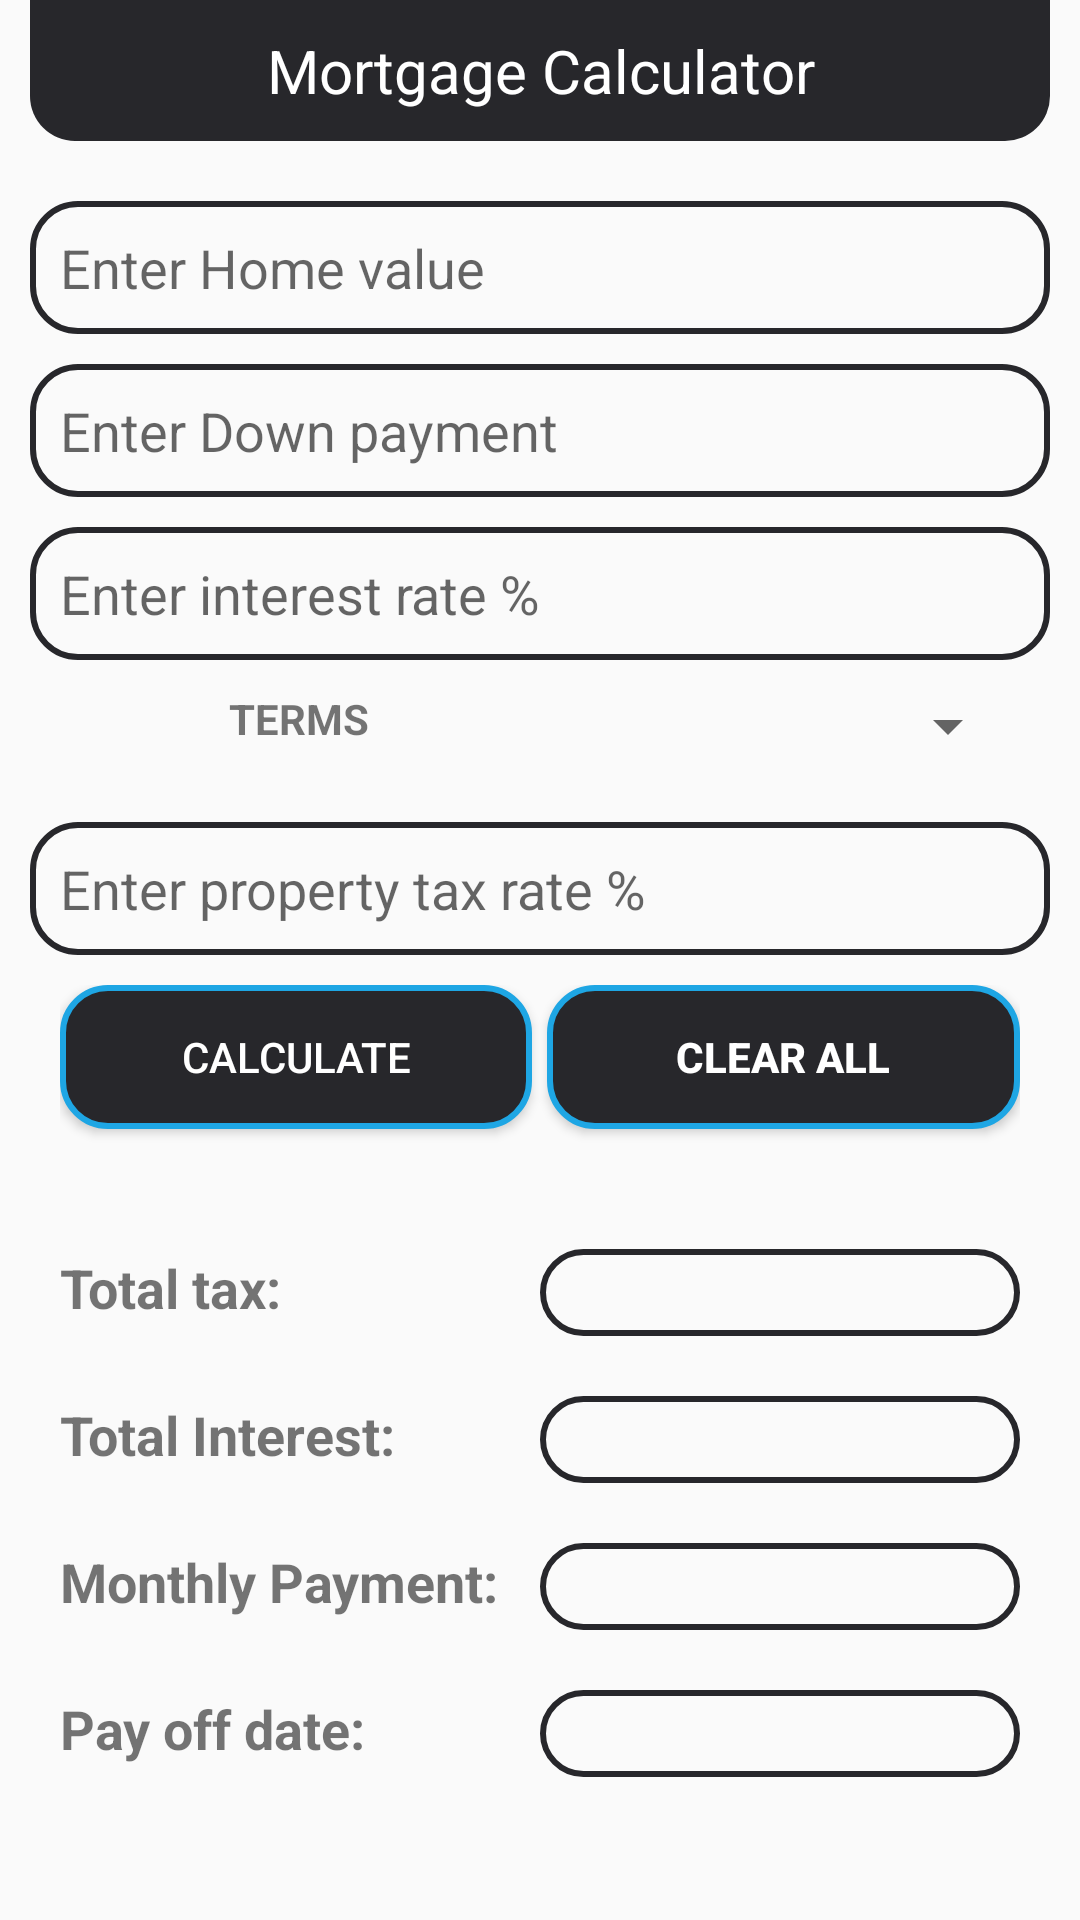

Layout XML and referenced resources for this Android screen:
<!-- AndroidManifest.xml: application theme AppTheme -->
<!-- res/layout/fragment_mortgage__calculator.xml -->
<FrameLayout xmlns:android="http://schemas.android.com/apk/res/android"
    xmlns:tools="http://schemas.android.com/tools"
    android:layout_width="match_parent"
    android:layout_height="match_parent"
    tools:context="com.example.lenovo.myfinance.Fragments.Mortgage_Calculator_Fragment">

    <LinearLayout
        android:layout_width="match_parent"
        android:layout_height="match_parent"
        android:orientation="vertical">
        <TextView
            android:layout_width="match_parent"
            android:layout_height="wrap_content"
            android:text="Mortgage Calculator"
            android:textSize="20sp"
            android:padding="10dp"
            android:textColor="@color/white"
            android:gravity="center_horizontal"
            android:layout_marginBottom="10dp"
            android:layout_marginLeft="10dp"
            android:layout_marginRight="10dp"
            android:background="@drawable/layout_shape"/>
        <LinearLayout
            android:layout_width="match_parent"
            android:layout_height="match_parent"
            android:orientation="vertical"
            android:padding="10dp">

            <EditText
                android:id="@+id/Homevalue_edittext"
                android:layout_width="match_parent"
                android:layout_height="wrap_content"
                android:hint="Enter Home value"
                android:padding="10dp"
                android:inputType="number"
                android:background="@drawable/transaction_detail_background1"/>
            <EditText
                android:id="@+id/downpayment_edittext"
                android:layout_width="match_parent"
                android:layout_height="wrap_content"
                android:hint="Enter Down payment"
                android:padding="10dp"
                android:inputType="number"
                android:layout_marginTop="10dp"
                android:background="@drawable/transaction_detail_background1"/>
            <EditText
                android:id="@+id/interestrate_edittext"
                android:layout_width="match_parent"
                android:layout_height="wrap_content"
                android:hint="Enter interest rate %"
                android:padding="10dp"
                android:inputType="number"
                android:layout_marginTop="10dp"
                android:background="@drawable/transaction_detail_background1"/>
            <LinearLayout
                android:layout_width="match_parent"
                android:layout_height="wrap_content"
                android:orientation="horizontal"
                android:padding="10dp"
                android:weightSum="2">
                <TextView
                    android:layout_width="wrap_content"
                    android:layout_height="wrap_content"
                    android:text="TERMS"
                    android:textStyle="bold"
                    android:gravity="center"
                    android:layout_weight="1"/>
                <Spinner
                    android:id="@+id/terms_spinner"
                    android:layout_width="wrap_content"
                    android:layout_height="wrap_content"
                    android:layout_weight="1"/>
            </LinearLayout>
            <EditText
                android:id="@+id/propertytax_edittextr"
                android:layout_width="match_parent"
                android:layout_height="wrap_content"
                android:hint="Enter property tax rate %"
                android:padding="10dp"
                android:inputType="number"
                android:layout_marginTop="10dp"
                android:background="@drawable/transaction_detail_background1"/>
            <LinearLayout
                android:layout_width="match_parent"
                android:layout_height="wrap_content"
                android:weightSum="2"
                android:padding="10dp"
                android:orientation="horizontal">
                <Button
                    android:id="@+id/calulate_button"
                    android:layout_width="0dp"
                    android:layout_height="wrap_content"
                    android:text="Calculate"
                    android:background="@drawable/button_shape"
                    android:textColor="@color/white"
                    android:padding="10dp"
                    android:layout_weight="1"
                    android:layout_gravity="center_horizontal"
                    android:layout_marginTop="10dp"/>
                <Button
                    android:id="@+id/clearall_button"
                    android:layout_width="0dp"
                    android:layout_height="wrap_content"
                    android:text="CLEAR ALL"
                    android:textStyle="bold"
                    android:layout_weight="1"
                    android:layout_marginTop="10dp"
                    android:layout_marginLeft="5dp"
                    android:background="@drawable/button_shape"
                    android:textColor="@color/white"
                    android:layout_gravity="center_horizontal"
                    android:padding="5dp"/>
            </LinearLayout>

            <LinearLayout
                android:layout_width="match_parent"
                android:layout_height="wrap_content"
                android:padding="10dp"
                android:weightSum="2"
                android:layout_marginTop="10dp"
                android:orientation="horizontal">
                <TextView
                    android:layout_width="0dp"
                    android:layout_height="wrap_content"
                    android:text="Total tax:"
                    android:textSize="18sp"
                    android:layout_weight="1"
                    android:gravity="left"
                    android:textStyle="bold"/>
                <TextView
                    android:id="@+id/totaltax_textview"
                    android:layout_width="0dp"
                    android:layout_height="wrap_content"
                    android:layout_weight="1"
                    android:hint=""
                    android:padding="5dp"
                    android:background="@drawable/transaction_detail_background1"/>
            </LinearLayout>
            <LinearLayout
                android:layout_width="match_parent"
                android:layout_height="wrap_content"
                android:padding="10dp"
                android:weightSum="2"
                android:orientation="horizontal">
                <TextView
                    android:layout_width="0dp"
                    android:layout_height="wrap_content"
                    android:text="Total Interest:"
                    android:textSize="18sp"
                    android:layout_weight="1"
                    android:gravity="left"
                    android:textStyle="bold"/>
                <TextView
                    android:id="@+id/totalinterest_textview"
                    android:layout_width="0dp"
                    android:layout_height="wrap_content"
                    android:layout_weight="1"
                    android:hint=""
                    android:padding="5dp"
                    android:background="@drawable/transaction_detail_background1"/>
            </LinearLayout>
            <LinearLayout
                android:layout_width="match_parent"
                android:layout_height="wrap_content"
                android:padding="10dp"
                android:weightSum="2"
                android:orientation="horizontal">
                <TextView
                    android:layout_width="0dp"
                    android:layout_height="wrap_content"
                    android:text="Monthly Payment:"
                    android:textSize="18sp"
                    android:layout_weight="1"
                    android:gravity="left"
                    android:textStyle="bold"/>
                <TextView
                    android:id="@+id/monthlypayment_textview"
                    android:layout_width="0dp"
                    android:layout_height="wrap_content"
                    android:layout_weight="1"
                    android:hint=""
                    android:padding="5dp"
                    android:background="@drawable/transaction_detail_background1"/>
            </LinearLayout>
            <LinearLayout
                android:layout_width="match_parent"
                android:layout_height="wrap_content"
                android:padding="10dp"
                android:weightSum="2"
                android:orientation="horizontal">
                <TextView
                    android:layout_width="0dp"
                    android:layout_height="wrap_content"
                    android:text="Pay off date:"
                    android:textSize="18sp"
                    android:layout_weight="1"
                    android:gravity="left"
                    android:textStyle="bold"/>
                <TextView
                    android:id="@+id/payoffdate_textview"
                    android:layout_width="0dp"
                    android:layout_height="wrap_content"
                    android:layout_weight="1"
                    android:hint=""
                    android:padding="5dp"
                    android:background="@drawable/transaction_detail_background1"/>
            </LinearLayout>


        </LinearLayout>
    </LinearLayout>

</FrameLayout>
<!-- resources referenced by this layout -->
<resources>
  <color name="white">#fff</color>
  <!-- drawable button_shape (drawable) -->
  <?xml version="1.0" encoding="utf-8"?>
  <selector xmlns:android="http://schemas.android.com/apk/res/android">
      <item>
          <shape android:shape="rectangle">
              <solid android:color="@color/colorPrimaryDark"/>
              <stroke android:color="@color/darkturq" android:width="2dp" />
              
              <corners android:radius="15dp" />
          </shape>
      </item>
  </selector>
  <!-- drawable layout_shape (drawable) -->
  <?xml version="1.0" encoding="utf-8"?>
  <selector xmlns:android="http://schemas.android.com/apk/res/android">
      <item>
          <shape android:shape="rectangle"
              >
              <solid android:color="@color/colorPrimaryDark"/>
  
              
              <corners android:bottomLeftRadius="15dp"
                  android:bottomRightRadius="15dp"/>
  
  
          </shape>
      </item>
  
  </selector>
  <!-- drawable transaction_detail_background1 (drawable) -->
  <?xml version="1.0" encoding="utf-8"?>
  <selector xmlns:android="http://schemas.android.com/apk/res/android">
  <item>
      <shape android:shape="rectangle">
  
          <stroke android:color="@color/colorPrimaryDark" android:width="2dp" />
          
          <corners android:radius="15dp" />
      </shape>
  </item>
  </selector>
  <style name="AppTheme" parent="Theme.AppCompat.Light.NoActionBar">
          
          <item name="colorPrimary">@color/colorPrimary</item>
          <item name="colorPrimaryDark">@color/colorPrimaryDark</item>
          <item name="colorAccent">@color/colorAccent</item>
      </style>
  <color name="colorPrimaryDark">#27272b</color>
  <color name="darkturq">#1ea6e4</color>
  <color name="colorPrimary">#36b9e4</color>
  <color name="colorAccent">#FF4081</color>
</resources>
